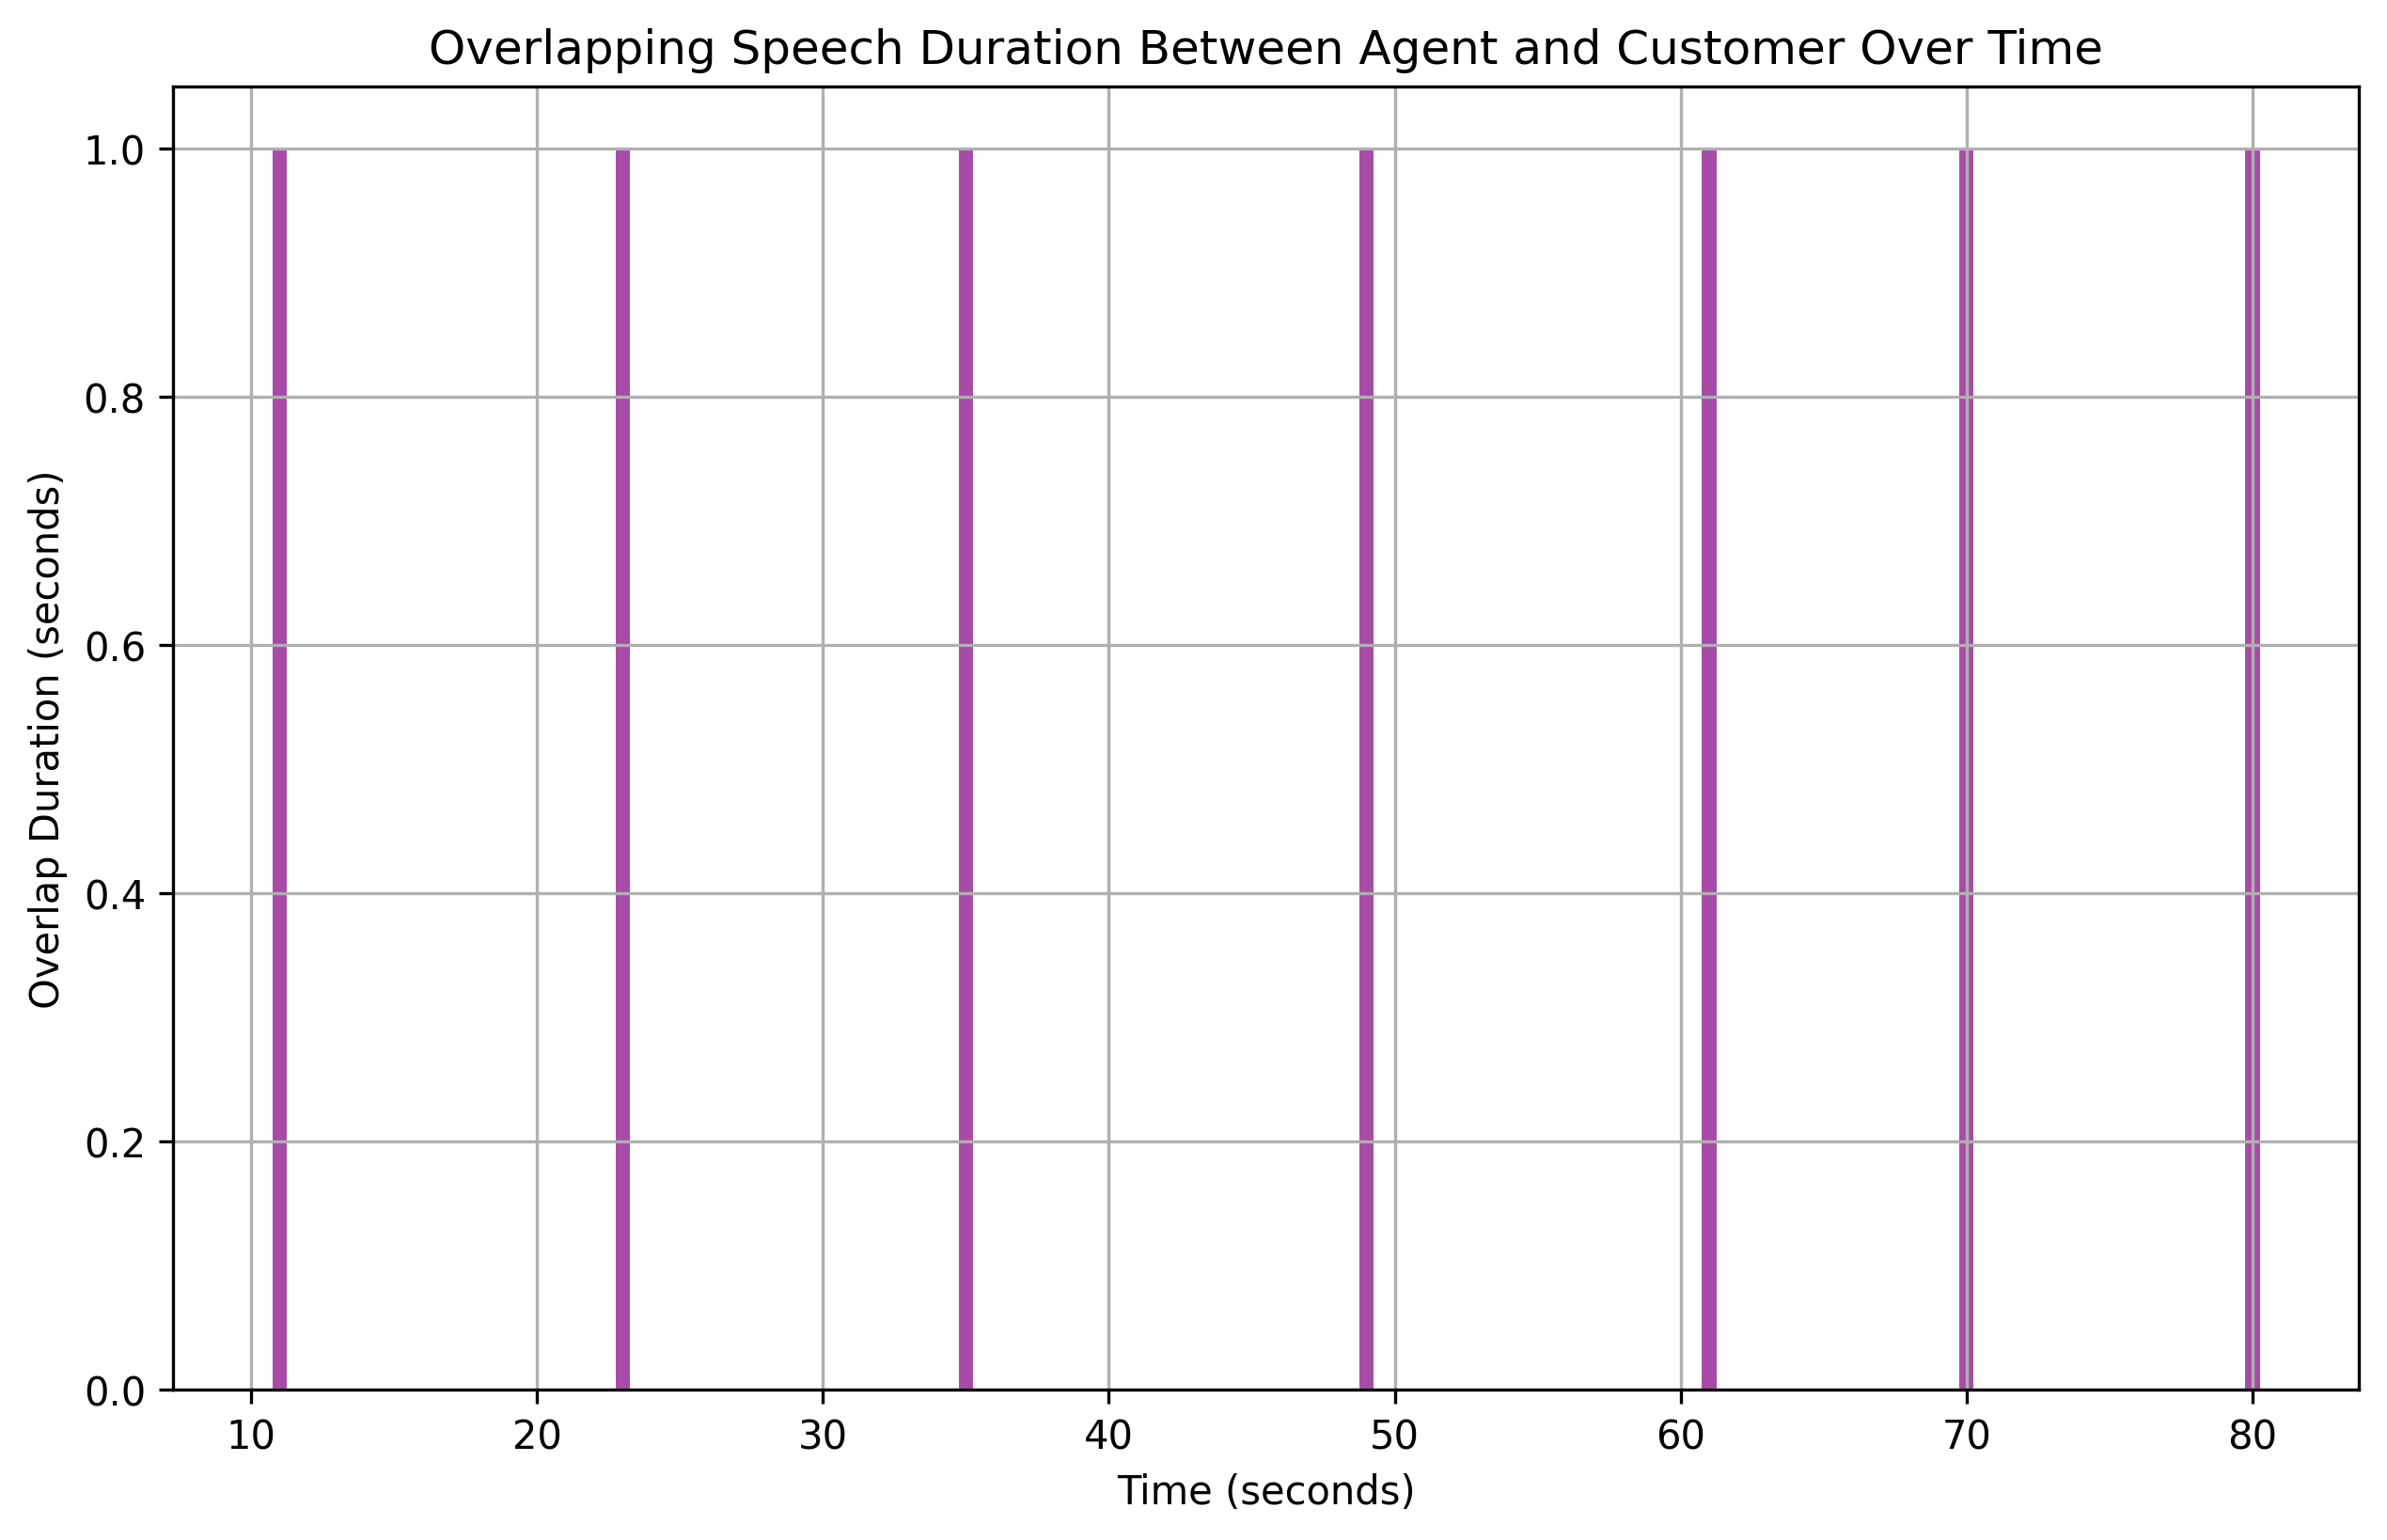

The file beside this chart, header and first rows:
overlap_start, overlap_end, overlap_duration
11, 12, 1
23, 24, 1
35, 36, 1
49, 50, 1
61, 62, 1
70, 71, 1
80, 81, 1
